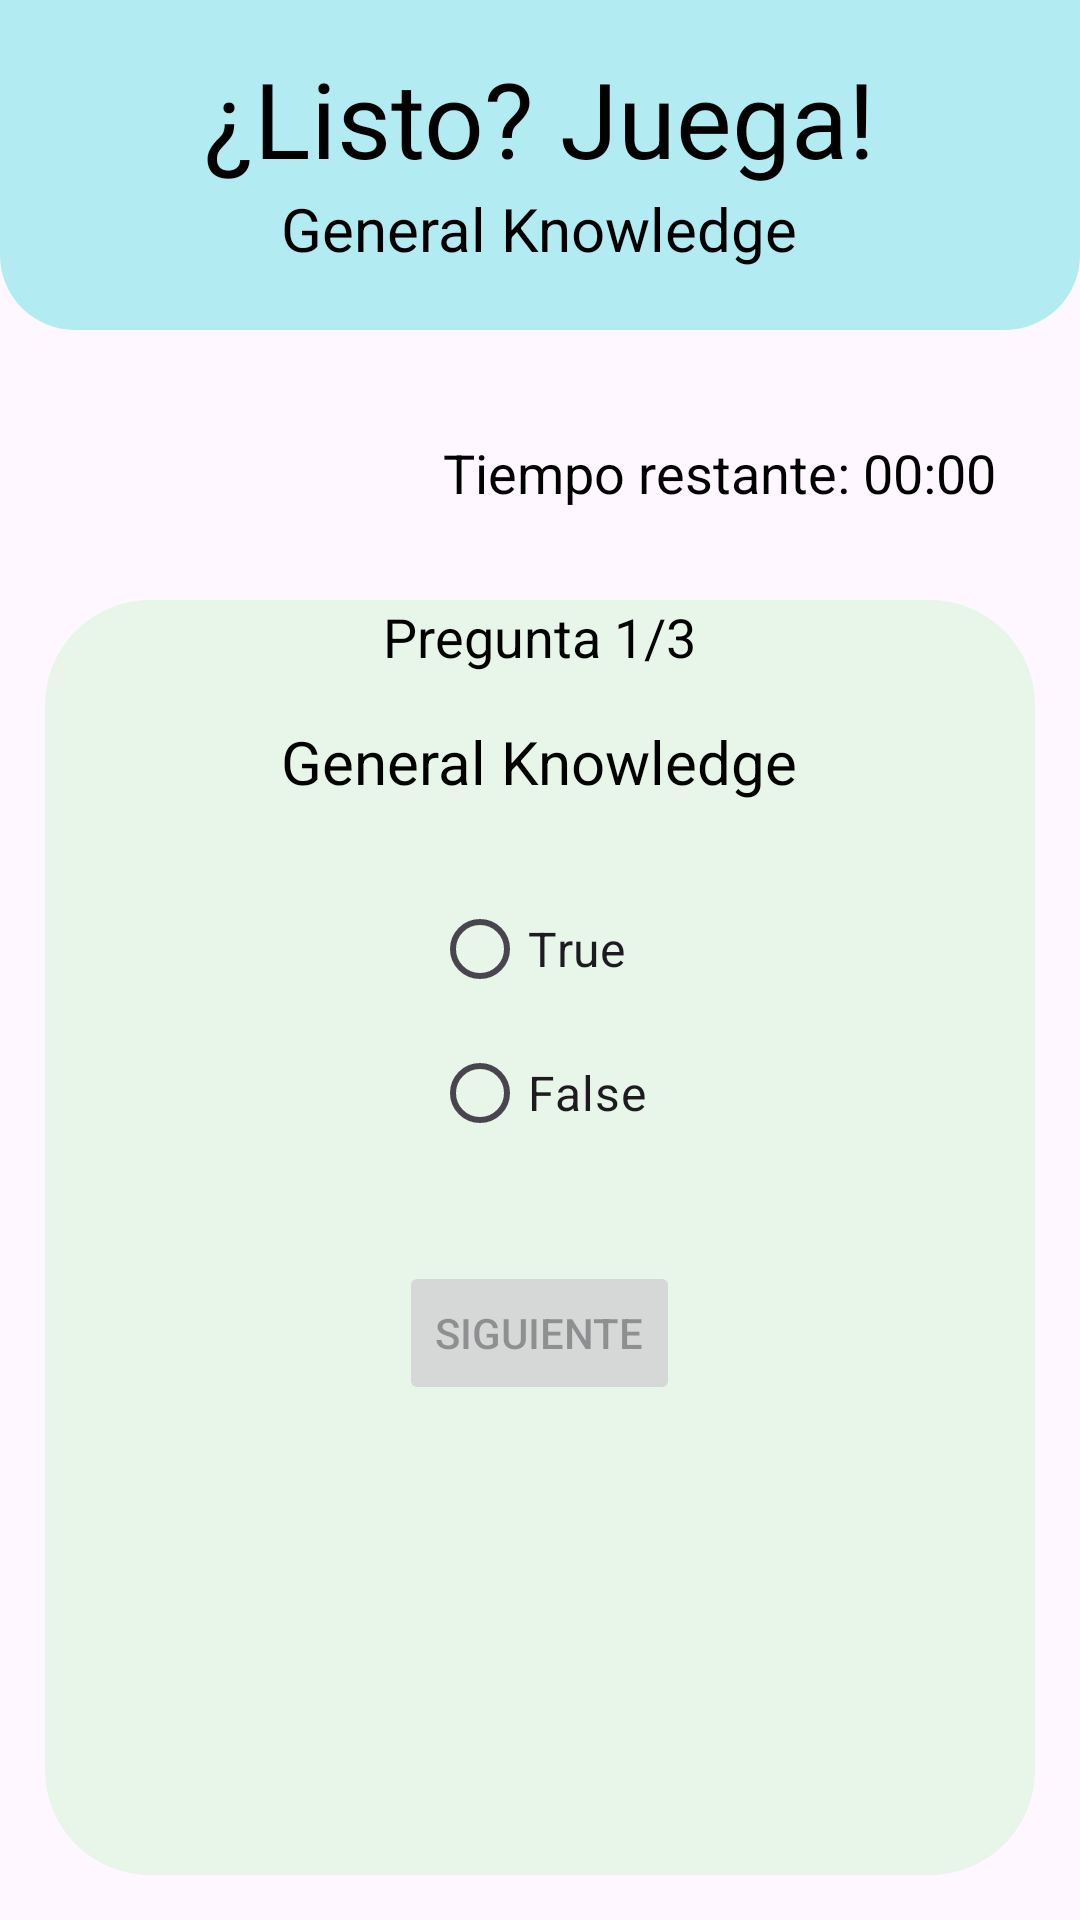

Here is an Android app screen rendered from its layout file. Give the layout XML and the strings, colors and styles it references.
<!-- AndroidManifest.xml: application theme Theme.TeleTrivia -->
<!-- res/layout/activity_question.xml -->
<?xml version="1.0" encoding="utf-8"?>
<androidx.coordinatorlayout.widget.CoordinatorLayout
    xmlns:android="http://schemas.android.com/apk/res/android"
    xmlns:app="http://schemas.android.com/apk/res-auto"
    xmlns:tools="http://schemas.android.com/tools"
    android:layout_width="match_parent"
    android:layout_height="match_parent"
    app:cardCornerRadius="16dp"
    app:cardElevation="4dp"
    tools:context=".QuestionActivity">

    <LinearLayout
        android:layout_width="match_parent"
        android:layout_height="110dp"
        android:background="@drawable/rounded_bottom"
        android:orientation="vertical"
        android:gravity="center_horizontal"
        android:padding="16dp">

        
        <TextView
            android:id="@+id/titulo1"
            android:layout_width="wrap_content"
            android:layout_height="wrap_content"
            android:text="¿Listo? Juega!"
            android:textSize="35sp"
            android:textColor="#000000"

            app:layout_constraintBottom_toTopOf="@+id/tv_tiempo"/>

        <TextView
            android:id="@+id/titulo2"
            android:layout_width="wrap_content"
            android:layout_height="wrap_content"
            android:text="General Knowledge"
            android:textSize="20sp"
            android:textColor="#000000"

            app:layout_constraintBottom_toTopOf="@+id/tv_tiempo"/>
    </LinearLayout>

    <LinearLayout
        android:layout_width="240dp"
        android:layout_height="55dp"
        android:layout_gravity="right"
        android:gravity="center"
        android:layout_marginTop="130dp">
        
        <TextView
            android:id="@+id/tv_tiempo"
            android:layout_width="wrap_content"
            android:layout_height="wrap_content"
            android:text="Tiempo restante: 00:00"
            android:textSize="18sp"
            android:textColor="#000000"
            app:layout_constraintBottom_toTopOf="@+id/tv_pregunta"/>

    </LinearLayout>
    
    <LinearLayout
        android:layout_width="match_parent"
        android:layout_height="match_parent"
        android:layout_gravity="center"
        android:layout_marginHorizontal="15dp"
        android:layout_marginTop="200dp"
        android:layout_marginBottom="15dp"

        android:background="@drawable/rounded_total"
        android:gravity="center_horizontal"
        android:orientation="vertical">


        
        <TextView
            android:id="@+id/tv_pregunta"
            android:layout_width="wrap_content"
            android:layout_height="wrap_content"
            android:layout_marginBottom="16dp"
            android:text="Pregunta 1/3"
            android:gravity="center_horizontal"
            android:textColor="#000000"
            android:textSize="18sp"
            app:layout_constraintBottom_toTopOf="@+id/tvtextpregunta" />

        <TextView
            android:id="@+id/tvtextpregunta"
            android:layout_width="wrap_content"
            android:layout_height="wrap_content"
            android:text="General Knowledge"
            android:textSize="20sp"
            android:textColor="#000000"
            android:gravity="center_horizontal"

            app:layout_constraintBottom_toTopOf="@+id/radioGroup"/>

        
        <RadioGroup
            android:id="@+id/radioGroup"
            android:layout_width="wrap_content"
            android:layout_height="wrap_content"
            android:layout_marginBottom="16dp"
            android:layout_marginTop="25dp"
            android:orientation="vertical">

            <RadioButton
                android:id="@+id/optiontrue"
                android:layout_width="wrap_content"
                android:layout_height="wrap_content"
                android:text="True"
                android:textSize="16sp" />

            <RadioButton
                android:id="@+id/optionfalse"
                android:layout_width="wrap_content"
                android:layout_height="wrap_content"
                android:text="False"
                android:textSize="16sp" />
        </RadioGroup>

        
        <Button
            android:id="@+id/btnsiguiente"
            android:layout_width="wrap_content"
            android:layout_height="wrap_content"
            android:layout_marginTop="16dp"
            android:enabled="false"
            android:text="Siguiente" />

    </LinearLayout>

</androidx.coordinatorlayout.widget.CoordinatorLayout>
<!-- resources referenced by this layout -->
<resources>
  <!-- drawable rounded_bottom (drawable) -->
  <shape xmlns:android="http://schemas.android.com/apk/res/android"
      android:shape="rectangle">
  
      <solid android:color="@color/top"/> 
  
      <corners
          android:bottomLeftRadius="25dp"
          android:bottomRightRadius="25dp"
          android:topLeftRadius="0dp"
          android:topRightRadius="0dp"/>
  </shape>
  <!-- drawable rounded_total (drawable) -->
  <shape xmlns:android="http://schemas.android.com/apk/res/android"
      android:shape="rectangle">
  
      <solid android:color="@color/card"/> 
  
      <corners
          android:bottomLeftRadius="35dp"
          android:bottomRightRadius="35dp"
          android:topLeftRadius="35dp"
          android:topRightRadius="35dp"/>
  </shape>
  <style name="Theme.TeleTrivia" parent="Base.Theme.TeleTrivia" />
  <color name="top">#B2EBF2</color>
  <color name="card">#E8F5E9</color>
  <style name="Base.Theme.TeleTrivia" parent="Theme.Material3.DayNight.NoActionBar">
          
          
      </style>
</resources>
